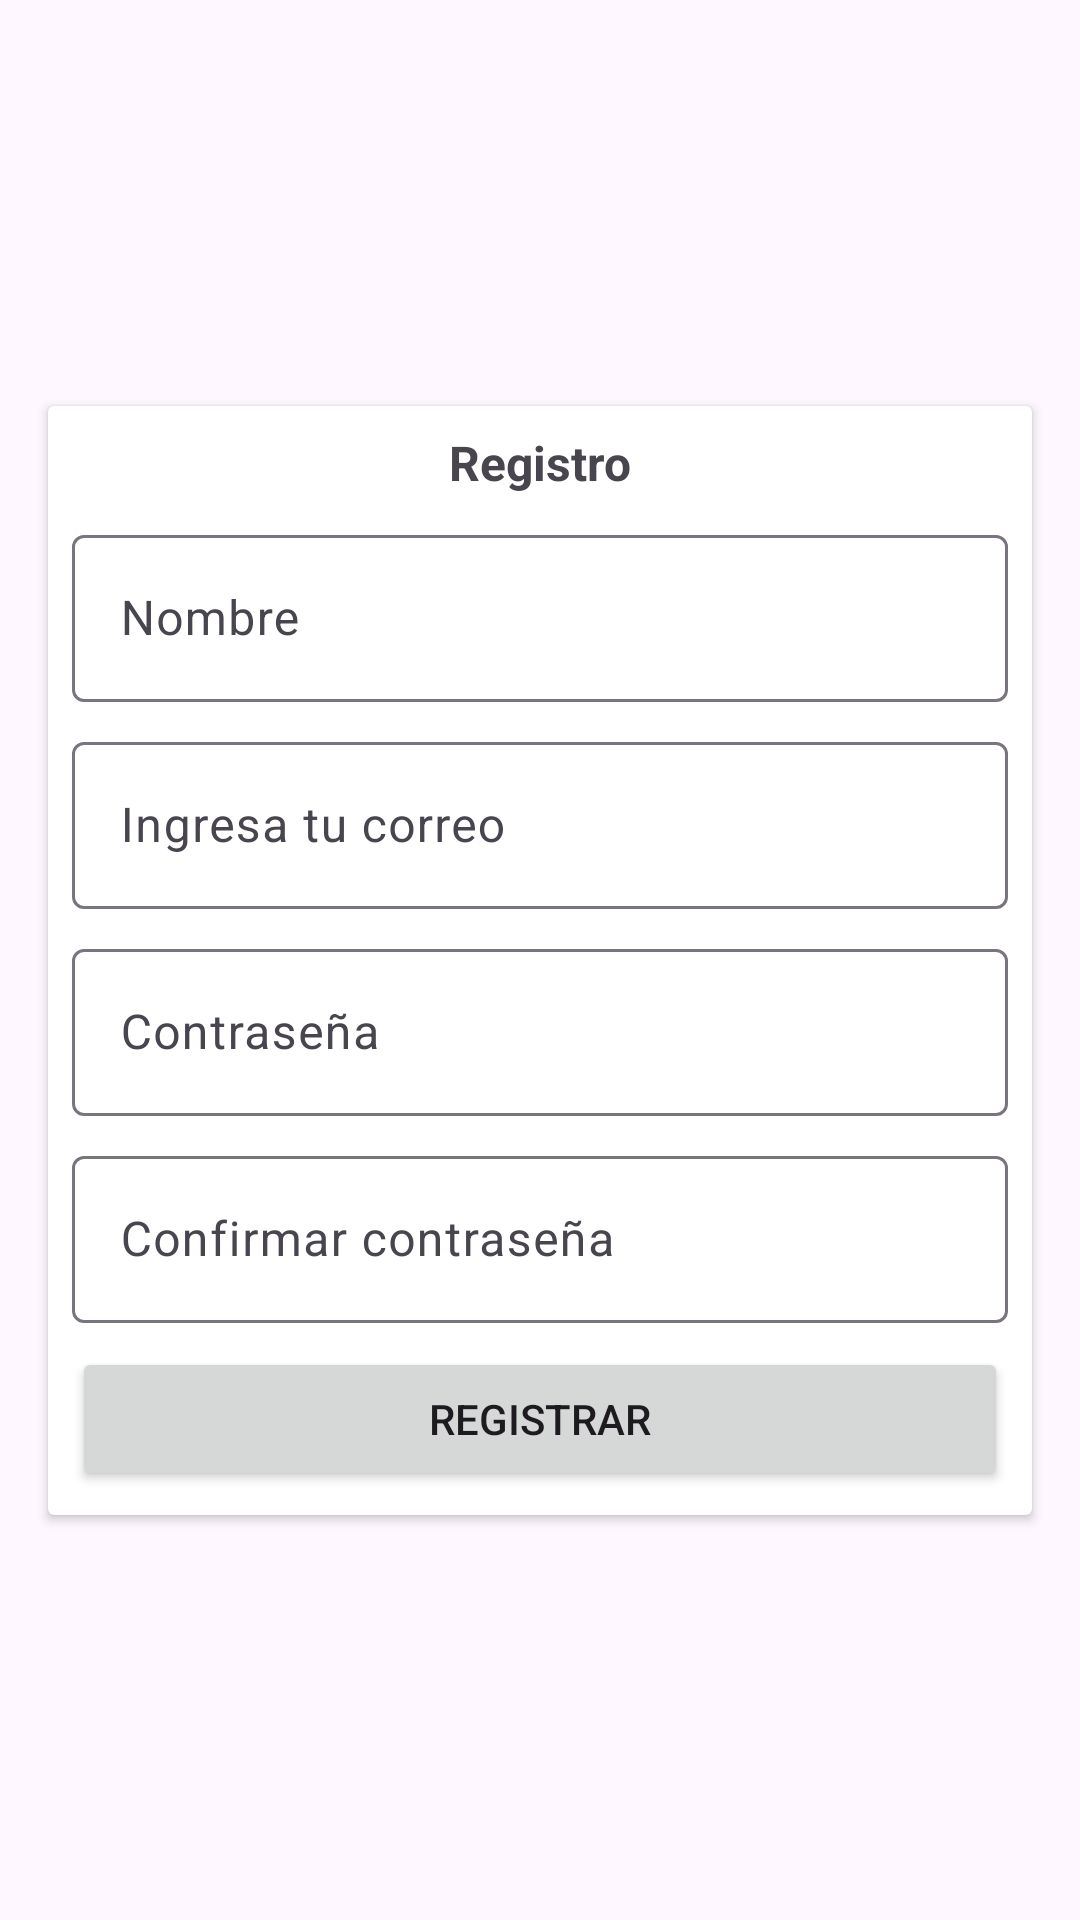

Write the Android layout XML for this screen, with the resource values it uses.
<!-- AndroidManifest.xml: application theme Theme.Desafio -->
<!-- res/layout/activity_registro.xml -->
<?xml version="1.0" encoding="utf-8"?>
<androidx.constraintlayout.widget.ConstraintLayout xmlns:android="http://schemas.android.com/apk/res/android"
    xmlns:app="http://schemas.android.com/apk/res-auto"
    xmlns:tools="http://schemas.android.com/tools"
    android:layout_width="match_parent"
    android:layout_height="match_parent"
    tools:context=".Registro">

    <androidx.cardview.widget.CardView
        android:layout_width="0dp"
        android:layout_height="wrap_content"
        android:layout_marginStart="16dp"
        android:layout_marginEnd="16dp"
        app:layout_constraintBottom_toBottomOf="parent"
        app:layout_constraintEnd_toEndOf="parent"
        app:layout_constraintStart_toStartOf="parent"
        app:layout_constraintTop_toTopOf="parent">

        <androidx.constraintlayout.widget.ConstraintLayout
            android:layout_width="match_parent"
            android:layout_height="match_parent">

            <TextView
                android:id="@+id/textView2"
                android:layout_width="wrap_content"
                android:layout_height="wrap_content"
                android:layout_marginTop="8dp"
                android:text="@string/tv_registro"
                android:textSize="16sp"
                android:textStyle="bold"
                app:layout_constraintEnd_toEndOf="parent"
                app:layout_constraintStart_toStartOf="parent"
                app:layout_constraintTop_toTopOf="parent" />

            <com.google.android.material.textfield.TextInputLayout
                android:id="@+id/til_registro_nombre"
                android:layout_width="0dp"
                android:layout_height="wrap_content"
                android:layout_marginStart="8dp"
                android:layout_marginTop="8dp"
                android:layout_marginEnd="8dp"
                app:layout_constraintEnd_toEndOf="parent"
                app:layout_constraintStart_toStartOf="parent"
                app:layout_constraintTop_toBottomOf="@+id/textView2">

                <com.google.android.material.textfield.TextInputEditText
                    android:id="@+id/tiet_registro_nombre"
                    android:layout_width="match_parent"
                    android:layout_height="wrap_content"
                    android:hint="@string/hint_nombre" />
            </com.google.android.material.textfield.TextInputLayout>

            <com.google.android.material.textfield.TextInputLayout
                android:id="@+id/til_registro_correo"
                android:layout_width="0dp"
                android:layout_height="wrap_content"
                android:layout_marginStart="8dp"
                android:layout_marginTop="8dp"
                android:layout_marginEnd="8dp"
                app:layout_constraintEnd_toEndOf="parent"
                app:layout_constraintStart_toStartOf="parent"
                app:layout_constraintTop_toBottomOf="@+id/til_registro_nombre">

                <com.google.android.material.textfield.TextInputEditText
                    android:id="@+id/tiet_registro_correo"
                    android:layout_width="match_parent"
                    android:layout_height="wrap_content"
                    android:hint="@string/hint_correo" />
            </com.google.android.material.textfield.TextInputLayout>

            <com.google.android.material.textfield.TextInputLayout
                android:id="@+id/til_registro_contrasena"
                android:layout_width="0dp"
                android:layout_height="wrap_content"
                android:layout_marginStart="8dp"
                android:layout_marginTop="8dp"
                android:layout_marginEnd="8dp"
                app:layout_constraintEnd_toEndOf="parent"
                app:layout_constraintStart_toStartOf="parent"
                app:layout_constraintTop_toBottomOf="@+id/til_registro_correo">

                <com.google.android.material.textfield.TextInputEditText
                    android:id="@+id/tiet_registro_contrasena"
                    android:layout_width="match_parent"
                    android:layout_height="wrap_content"
                    android:hint="@string/hint_registro_contrasena" />
            </com.google.android.material.textfield.TextInputLayout>

            <com.google.android.material.textfield.TextInputLayout
                android:id="@+id/til_registro_contrasena_dos"
                android:layout_width="0dp"
                android:layout_height="wrap_content"
                android:layout_marginStart="8dp"
                android:layout_marginTop="8dp"
                android:layout_marginEnd="8dp"
                app:layout_constraintEnd_toEndOf="parent"
                app:layout_constraintStart_toStartOf="parent"
                app:layout_constraintTop_toBottomOf="@+id/til_registro_contrasena">

                <com.google.android.material.textfield.TextInputEditText
                    android:id="@+id/tiet_registro_contrasena_dos"
                    android:layout_width="match_parent"
                    android:layout_height="wrap_content"
                    android:hint="@string/hint_registro_contrasena_dos" />
            </com.google.android.material.textfield.TextInputLayout>

            <Button
                android:id="@+id/btn_registrar"
                android:layout_width="0dp"
                android:layout_height="wrap_content"
                android:layout_marginStart="8dp"
                android:layout_marginTop="8dp"
                android:layout_marginEnd="8dp"
                android:layout_marginBottom="8dp"
                android:text="@string/btn_registrar"
                app:layout_constraintBottom_toBottomOf="parent"
                app:layout_constraintEnd_toEndOf="parent"
                app:layout_constraintStart_toStartOf="parent"
                app:layout_constraintTop_toBottomOf="@+id/til_registro_contrasena_dos" />
        </androidx.constraintlayout.widget.ConstraintLayout>
    </androidx.cardview.widget.CardView>
</androidx.constraintlayout.widget.ConstraintLayout>
<!-- resources referenced by this layout -->
<resources>
  <string name="btn_registrar">Registrar</string>
  <string name="hint_correo">Ingresa tu correo</string>
  <string name="hint_nombre">Nombre</string>
  <string name="hint_registro_contrasena">Contraseña</string>
  <string name="hint_registro_contrasena_dos">Confirmar contraseña</string>
  <string name="tv_registro">Registro</string>
  <style name="Theme.Desafio" parent="Theme.Material3.DayNight.NoActionBar">
          
          <item name="colorPrimary">@color/purple_500</item>
          <item name="colorPrimaryVariant">@color/purple_700</item>
          <item name="colorOnPrimary">@color/white</item>
          
          <item name="colorSecondary">@color/teal_200</item>
          <item name="colorSecondaryVariant">@color/teal_700</item>
          <item name="colorOnSecondary">@color/black</item>
          
          <item name="android:statusBarColor" tools:targetApi="l">?attr/colorPrimaryVariant</item>
          
      </style>
  <!-- not gathered from this repository: default colours our renderer supplied (Android Studio template values) -->
  <color name="purple_500">#FF6200EE</color>
  <color name="purple_700">#FF3700B3</color>
  <color name="teal_200">#FF03DAC5</color>
  <color name="teal_700">#FF018786</color>
  <color name="black">#FF000000</color>
  <color name="white">#FFFFFFFF</color>
</resources>
